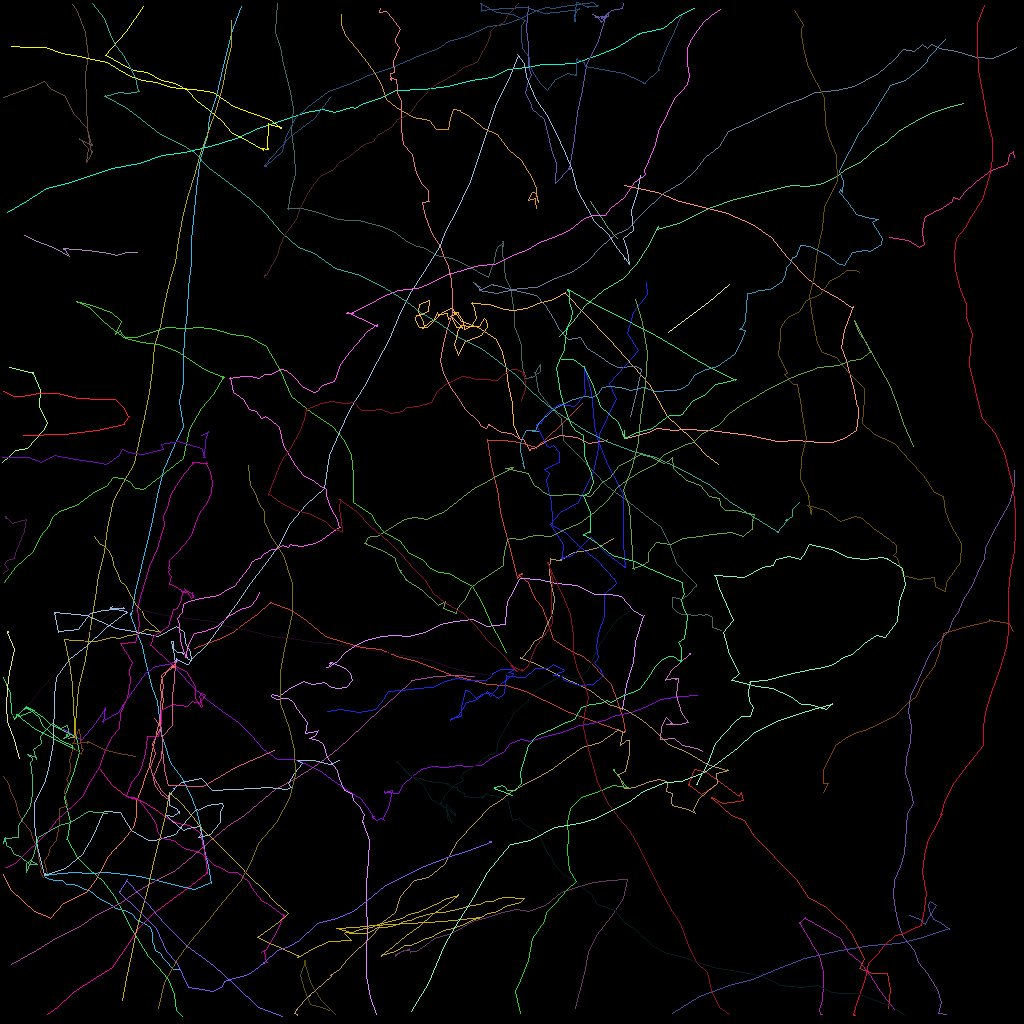

Source data for this figure (header and first rows):
traj_idx, frame, x, y, z
34, 0, 91.09, 35.5, 0.0
34, 1, 88.53, 37.69, 0.0
34, 2, 86.12, 39.56, 0.0
34, 3, 83.46, 41.55, 0.0
31, 0, 17.15, 31.47, 0.0
31, 1, 15.75, 31.5, 0.0
31, 2, 14.54, 31.88, 0.0
31, 3, 13.67, 31.59, 0.0
31, 4, 11.01, 31.26, 0.0
31, 5, 9.188, 31.15, 0.0
31, 6, 7.899, 31.05, 0.0
31, 7, 7.954, 31.13, 0.0
31, 8, 7.996, 31.12, 0.0
31, 9, 7.939, 31.07, 0.0
31, 10, 7.853, 31.03, 0.0
31, 11, 7.877, 31.06, 0.0
31, 12, 7.927, 31.12, 0.0
31, 13, 7.961, 31.17, 0.0
31, 14, 7.949, 31.02, 0.0
31, 15, 8.635, 32.05, 0.0
31, 16, 8.618, 32.02, 0.0
31, 17, 6.918, 31.06, 0.0
31, 18, 4.644, 30.1, 0.0
31, 19, 2.953, 29.38, 0.0
8, 0, 102.9, 99.03, 0.0
8, 1, 103.5, 97.89, 0.0
8, 2, 102.9, 97.9, 0.0
8, 3, 102.9, 96.19, 0.0
8, 4, 104.4, 93.13, 0.0
8, 5, 106, 91.98, 0.0
8, 6, 107, 91.44, 0.0
8, 7, 108.1, 91.19, 0.0
8, 8, 109.8, 90.52, 0.0
8, 9, 111.9, 89.38, 0.0
8, 10, 113.4, 87.81, 0.0
8, 11, 114.5, 86.96, 0.0
8, 12, 115.3, 85.31, 0.0
8, 13, 116.7, 83.21, 0.0
8, 14, 117.4, 81.45, 0.0
8, 15, 117.9, 79.18, 0.0
8, 16, 120.9, 78.3, 0.0
8, 17, 123.6, 77.59, 0.0
8, 18, 123.8, 77.47, 0.0
8, 19, 123.6, 77.43, 0.0
8, 20, 123.6, 77.51, 0.0
8, 21, 123.6, 77.51, 0.0
8, 22, 123.7, 77.46, 0.0
8, 23, 123.6, 77.46, 0.0
8, 24, 123.6, 77.56, 0.0
8, 25, 123.7, 77.64, 0.0
8, 26, 123.7, 77.5, 0.0
8, 27, 123.6, 77.47, 0.0
8, 28, 126.1, 77.93, 0.0
8, 29, 126.7, 78.86, 0.0
307, 29, 86.09, 53.03, 0.0
35, 0, 113.7, 114.4, 0.0
35, 1, 115, 114.9, 0.0
35, 2, 115.3, 115.3, 0.0
35, 3, 115.6, 115.6, 0.0
35, 4, 116.2, 114.5, 0.0
... 4,443 more rows
